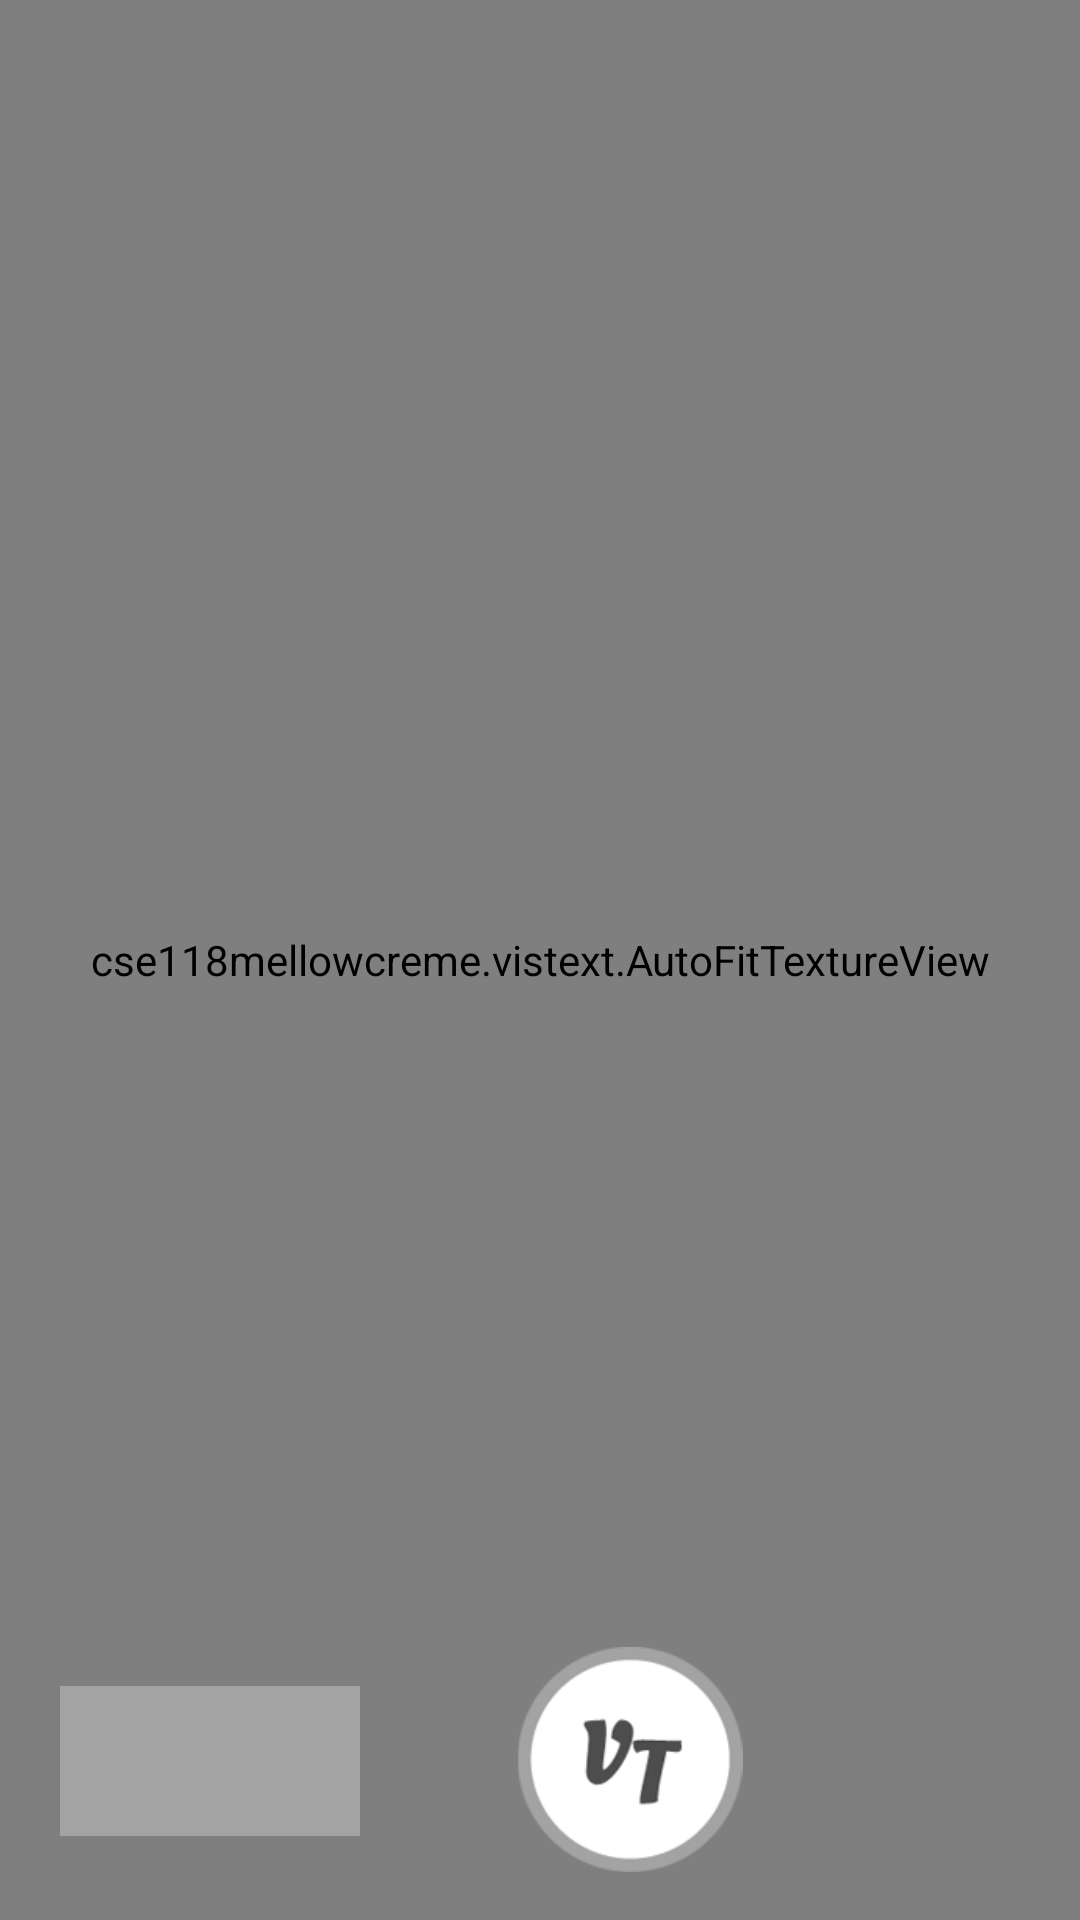

This screen was rendered from an Android layout file. Write that file and the resources it references.
<!-- AndroidManifest.xml: application theme AppTheme -->
<!-- res/layout/fragment_camera.xml -->
<?xml version="1.0" encoding="utf-8"?>
<android.support.constraint.ConstraintLayout xmlns:android="http://schemas.android.com/apk/res/android"
    xmlns:app="http://schemas.android.com/apk/res-auto"
    xmlns:tools="http://schemas.android.com/tools"
    android:id="@+id/camera"
    android:layout_width="match_parent"
    android:layout_height="match_parent">

    <cse118mellowcreme.vistext.AutoFitTextureView
        android:id="@+id/texture"
        android:layout_width="0dp"
        android:layout_height="0dp"
        android:layout_above="@+id/camera"
        android:layout_alignParentStart="true"
        android:layout_alignParentTop="true"
        app:layout_constraintBottom_toBottomOf="parent"
        app:layout_constraintEnd_toEndOf="parent"
        app:layout_constraintStart_toStartOf="parent"
        app:layout_constraintTop_toTopOf="parent" />

    <ImageButton
        android:id="@+id/takePicture"
        android:layout_width="0dp"
        android:layout_height="75dp"
        android:layout_marginBottom="16dp"
        android:layout_marginEnd="0dp"
        android:background="@null"
        android:scaleType="fitCenter"
        android:src="@mipmap/vt_pic"
        app:layout_constraintBottom_toBottomOf="parent"
        app:layout_constraintEnd_toStartOf="@+id/galleryButton"
        app:layout_constraintStart_toEndOf="@+id/lastPictureTaken" />

    <ImageButton
        android:id="@+id/galleryButton"
        android:layout_width="0dp"
        android:layout_height="50dp"
        android:layout_marginBottom="23dp"
        android:layout_marginEnd="0dp"
        android:layout_marginTop="18dp"
        android:adjustViewBounds="true"
        android:background="@null"
        android:scaleType="fitCenter"
        app:layout_constraintBottom_toBottomOf="parent"
        app:layout_constraintEnd_toEndOf="parent"
        app:layout_constraintStart_toEndOf="@+id/takePicture"
        app:layout_constraintTop_toTopOf="@+id/takePicture"
        app:layout_constraintVertical_bias="1.0"
        app:srcCompat="@mipmap/gallery_pic" />

    <ImageView
        android:id="@+id/lastPictureTaken"
        android:layout_width="0dp"
        android:layout_height="50dp"
        android:layout_marginBottom="28dp"
        android:layout_marginEnd="40dp"
        android:layout_marginStart="20dp"
        android:background="#a3a3a3"
        android:padding="2dp"
        app:layout_constraintBottom_toBottomOf="parent"
        app:layout_constraintEnd_toStartOf="@+id/takePicture"
        app:layout_constraintStart_toStartOf="parent"
        app:srcCompat="@android:color/darker_gray" />

</android.support.constraint.ConstraintLayout>
<!-- resources referenced by this layout -->
<resources>
  <!-- mipmap gallery_pic: png bitmap (mipmap-hdpi, 5169 bytes) -->
  <!-- mipmap vt_pic: png bitmap (mipmap-hdpi, 6469 bytes) -->
  <style name="AppTheme" parent="Theme.AppCompat.Light.DarkActionBar">
          
          <item name="colorPrimary">@color/colorPrimary</item>
          <item name="colorPrimaryDark">@color/colorPrimaryDark</item>
          <item name="colorAccent">@color/colorAccent</item>
      </style>
  <color name="colorPrimary">#3F51B5</color>
  <color name="colorPrimaryDark">#303F9F</color>
  <color name="colorAccent">#FF4081</color>
</resources>
